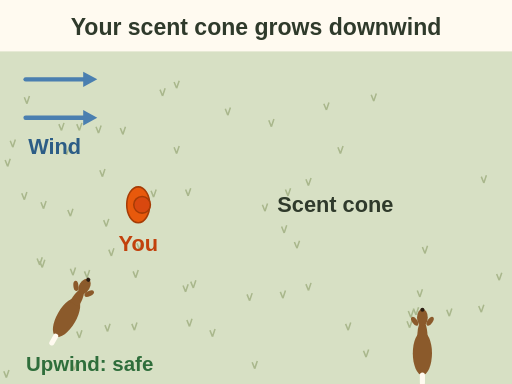
t = 0.00 s
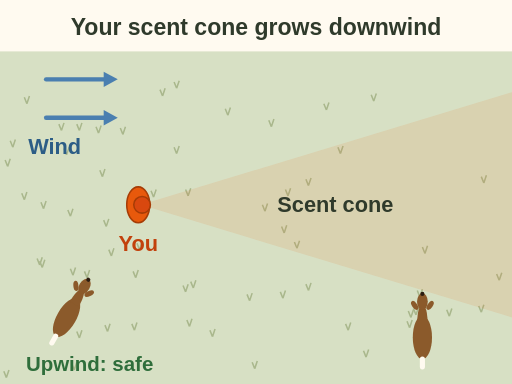
t = 1.00 s
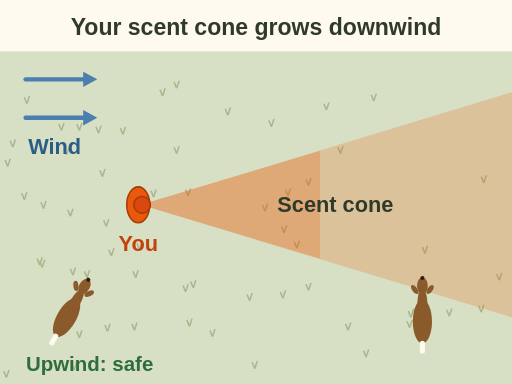
t = 2.00 s
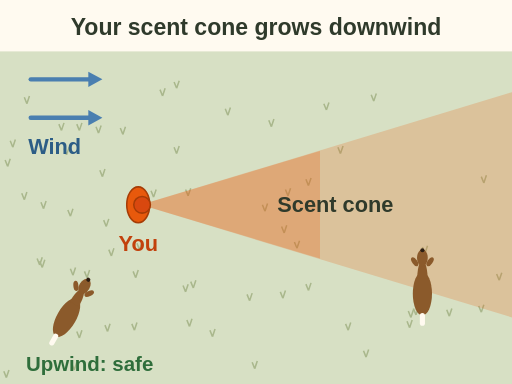
t = 3.75 s
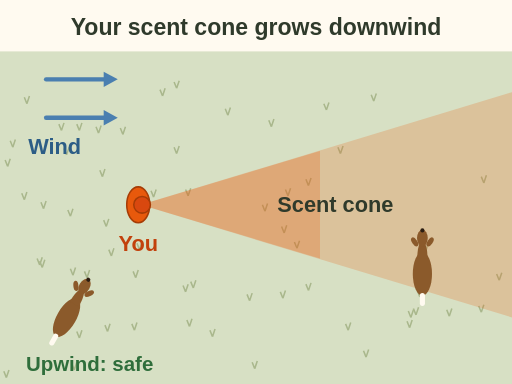
t = 5.00 s
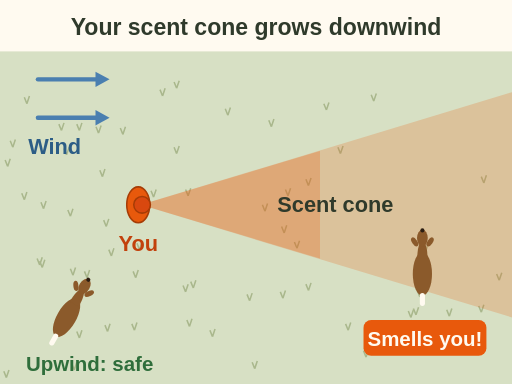
t = 5.40 s

The animated SVG that drew these frames (rendered in a browser with its animation timeline set to each time). Animation: 6 SMIL elements (animate=3,animateMotion=1,animateTransform=2); one cycle of 5.40 s, repeats indefinitely.

<svg xmlns="http://www.w3.org/2000/svg" viewBox="0 0 400 300" font-family="sans-serif" role="img" aria-label="Animation, top view. Wind blows left to right. A hunter stands on the left and an orange scent cone spreads out downwind, getting wider with distance. A deer walks up from the bottom right into the cone and stops: it smells the hunter. Another deer upwind of the hunter, on the lower left, is safe.">
<rect width="400" height="300" fill="#fffaf0"/>
<defs><clipPath id="mwt-scent-cone-c"><rect x="0" y="40" width="400" height="260"/></clipPath></defs>
<rect width="400" height="300" fill="#fffaf0"/>
<text x="200" y="27" font-size="18" font-weight="bold" fill="#2f3a2b" text-anchor="middle">Your scent cone grows downwind</text>
<g clip-path="url(#mwt-scent-cone-c)"><rect x="0" y="40" width="400" height="260" fill="#d7e0c4"/>
<path d="M106 217 l-2 -5 M106 217 l2 -6" stroke="#a9b78c" stroke-width="1.2"/>
<path d="M272 258 l-2 -5 M272 258 l2 -6" stroke="#a9b78c" stroke-width="1.2"/>
<path d="M77 104 l-2 -5 M77 104 l2 -6" stroke="#a9b78c" stroke-width="1.2"/>
<path d="M62 102 l-2 -5 M62 102 l2 -6" stroke="#a9b78c" stroke-width="1.2"/>
<path d="M292 79 l-2 -5 M292 79 l2 -6" stroke="#a9b78c" stroke-width="1.2"/>
<path d="M212 99 l-2 -5 M212 99 l2 -6" stroke="#a9b78c" stroke-width="1.2"/>
<path d="M120 154 l-2 -5 M120 154 l2 -6" stroke="#a9b78c" stroke-width="1.2"/>
<path d="M332 198 l-2 -5 M332 198 l2 -6" stroke="#a9b78c" stroke-width="1.2"/>
<path d="M10 115 l-2 -5 M10 115 l2 -6" stroke="#a9b78c" stroke-width="1.2"/>
<path d="M62 264 l-2 -5 M62 264 l2 -6" stroke="#a9b78c" stroke-width="1.2"/>
<path d="M321 248 l-2 -5 M321 248 l2 -6" stroke="#a9b78c" stroke-width="1.2"/>
<path d="M328 232 l-2 -5 M328 232 l2 -6" stroke="#a9b78c" stroke-width="1.2"/>
<path d="M376 244 l-2 -5 M376 244 l2 -6" stroke="#a9b78c" stroke-width="1.2"/>
<path d="M105 258 l-2 -5 M105 258 l2 -6" stroke="#a9b78c" stroke-width="1.2"/>
<path d="M195 235 l-2 -5 M195 235 l2 -6" stroke="#a9b78c" stroke-width="1.2"/>
<path d="M225 153 l-2 -5 M225 153 l2 -6" stroke="#a9b78c" stroke-width="1.2"/>
<path d="M147 153 l-2 -5 M147 153 l2 -6" stroke="#a9b78c" stroke-width="1.2"/>
<path d="M127 75 l-2 -5 M127 75 l2 -6" stroke="#a9b78c" stroke-width="1.2"/>
<path d="M325 246 l-2 -5 M325 246 l2 -6" stroke="#a9b78c" stroke-width="1.2"/>
<path d="M390 219 l-2 -5 M390 219 l2 -6" stroke="#a9b78c" stroke-width="1.2"/>
<path d="M221 233 l-2 -5 M221 233 l2 -6" stroke="#a9b78c" stroke-width="1.2"/>
<path d="M57 215 l-2 -5 M57 215 l2 -6" stroke="#a9b78c" stroke-width="1.2"/>
<path d="M178 90 l-2 -5 M178 90 l2 -6" stroke="#a9b78c" stroke-width="1.2"/>
<path d="M83 177 l-2 -5 M83 177 l2 -6" stroke="#a9b78c" stroke-width="1.2"/>
<path d="M103 161 l-2 -5 M103 161 l2 -6" stroke="#a9b78c" stroke-width="1.2"/>
<path d="M241 145 l-2 -5 M241 145 l2 -6" stroke="#a9b78c" stroke-width="1.2"/>
<path d="M55 169 l-2 -5 M55 169 l2 -6" stroke="#a9b78c" stroke-width="1.2"/>
<path d="M96 105 l-2 -5 M96 105 l2 -6" stroke="#a9b78c" stroke-width="1.2"/>
<path d="M80 138 l-2 -5 M80 138 l2 -6" stroke="#a9b78c" stroke-width="1.2"/>
<path d="M33 209 l-2 -5 M33 209 l2 -6" stroke="#a9b78c" stroke-width="1.2"/>
<path d="M378 143 l-2 -5 M378 143 l2 -6" stroke="#a9b78c" stroke-width="1.2"/>
<path d="M286 279 l-2 -5 M286 279 l2 -6" stroke="#a9b78c" stroke-width="1.2"/>
<path d="M21 81 l-2 -5 M21 81 l2 -6" stroke="#a9b78c" stroke-width="1.2"/>
<path d="M320 256 l-2 -5 M320 256 l2 -6" stroke="#a9b78c" stroke-width="1.2"/>
<path d="M255 86 l-2 -5 M255 86 l2 -6" stroke="#a9b78c" stroke-width="1.2"/>
<path d="M166 263 l-2 -5 M166 263 l2 -6" stroke="#a9b78c" stroke-width="1.2"/>
<path d="M351 247 l-2 -5 M351 247 l2 -6" stroke="#a9b78c" stroke-width="1.2"/>
<path d="M84 259 l-2 -5 M84 259 l2 -6" stroke="#a9b78c" stroke-width="1.2"/>
<path d="M151 225 l-2 -5 M151 225 l2 -6" stroke="#a9b78c" stroke-width="1.2"/>
<path d="M58 289 l-2 -5 M58 289 l2 -6" stroke="#a9b78c" stroke-width="1.2"/>
<path d="M241 227 l-2 -5 M241 227 l2 -6" stroke="#a9b78c" stroke-width="1.2"/>
<path d="M87 200 l-2 -5 M87 200 l2 -6" stroke="#a9b78c" stroke-width="1.2"/>
<path d="M232 194 l-2 -5 M232 194 l2 -6" stroke="#a9b78c" stroke-width="1.2"/>
<path d="M145 228 l-2 -5 M145 228 l2 -6" stroke="#a9b78c" stroke-width="1.2"/>
<path d="M138 120 l-2 -5 M138 120 l2 -6" stroke="#a9b78c" stroke-width="1.2"/>
<path d="M68 217 l-2 -5 M68 217 l2 -6" stroke="#a9b78c" stroke-width="1.2"/>
<path d="M48 102 l-2 -5 M48 102 l2 -6" stroke="#a9b78c" stroke-width="1.2"/>
<path d="M31 207 l-2 -5 M31 207 l2 -6" stroke="#a9b78c" stroke-width="1.2"/>
<path d="M222 182 l-2 -5 M222 182 l2 -6" stroke="#a9b78c" stroke-width="1.2"/>
<path d="M19 156 l-2 -5 M19 156 l2 -6" stroke="#a9b78c" stroke-width="1.2"/>
<path d="M138 69 l-2 -5 M138 69 l2 -6" stroke="#a9b78c" stroke-width="1.2"/>
<path d="M5 295 l-2 -5 M5 295 l2 -6" stroke="#a9b78c" stroke-width="1.2"/>
<path d="M52 121 l-2 -5 M52 121 l2 -6" stroke="#a9b78c" stroke-width="1.2"/>
<path d="M109 195 l-2 -5 M109 195 l2 -6" stroke="#a9b78c" stroke-width="1.2"/>
<path d="M34 163 l-2 -5 M34 163 l2 -6" stroke="#a9b78c" stroke-width="1.2"/>
<path d="M148 255 l-2 -5 M148 255 l2 -6" stroke="#a9b78c" stroke-width="1.2"/>
<path d="M6 130 l-2 -5 M6 130 l2 -6" stroke="#a9b78c" stroke-width="1.2"/>
<path d="M199 288 l-2 -5 M199 288 l2 -6" stroke="#a9b78c" stroke-width="1.2"/>
<path d="M207 165 l-2 -5 M207 165 l2 -6" stroke="#a9b78c" stroke-width="1.2"/>
<path d="M266 120 l-2 -5 M266 120 l2 -6" stroke="#a9b78c" stroke-width="1.2"/>
<path d="M110 160 L400 72 L400 248 Z" fill="#e8590c" opacity="0"><animate attributeName="opacity" values="0;.22" dur="2s" fill="freeze"/></path>
<path d="M110 160 L250 118 L250 202 Z" fill="#e8590c" opacity="0"><animate attributeName="opacity" values="0;.25" begin="1s" dur="1s" fill="freeze"/></path>
</g>
<g><line x1="20" y1="62" x2="70" y2="62" stroke="#4a7fb0" stroke-width="3.4" stroke-linecap="round"/><path d="M76 62 l-11 -6 v12z" fill="#4a7fb0"/><animateTransform attributeName="transform" type="translate" values="0 0;16 0;0 0" dur="2s" repeatCount="indefinite"/></g>
<g><line x1="20" y1="92" x2="70" y2="92" stroke="#4a7fb0" stroke-width="3.4" stroke-linecap="round"/><path d="M76 92 l-11 -6 v12z" fill="#4a7fb0"/><animateTransform attributeName="transform" type="translate" values="0 0;16 0;0 0" dur="2s" repeatCount="indefinite"/></g>
<text x="22" y="120" font-size="17" font-weight="bold" fill="#2c5d86">Wind</text>
<ellipse cx="108" cy="160" rx="9" ry="14" fill="#e8590c" stroke="#a63c06" stroke-width="1.2"/><circle cx="111" cy="160" r="6.5" fill="#d9480f" stroke="#a63c06" stroke-width="1.2"/>
<text x="108" y="196" font-size="17" font-weight="bold" fill="#c2410c" text-anchor="middle">You</text>
<text x="262" y="166" font-size="17" font-weight="bold" fill="#2f3a2b" text-anchor="middle">Scent cone</text>
<path id="mwt-scent-cone-p1" d="M330 276 L330 214" fill="none"/>
<g><g transform="rotate(-90)"><ellipse rx="17" ry="7.5" fill="#8b5a2b"/><path d="M12 -4 Q20 -4 24 -2 L24 2 Q20 4 12 4z" fill="#8b5a2b"/><ellipse cx="28" cy="0" rx="6.5" ry="4.2" fill="#8b5a2b"/><ellipse cx="25" cy="-6" rx="4" ry="2" transform="rotate(-35 25 -6)" fill="#8b5a2b"/><ellipse cx="25" cy="6" rx="4" ry="2" transform="rotate(35 25 6)" fill="#8b5a2b"/><circle cx="34" cy="0" r="1.6" fill="#2b1d12"/><path d="M-17 0 l-6 0" stroke="#fffaf0" stroke-width="4" stroke-linecap="round"/></g><animateMotion dur="5s" fill="freeze"><mpath href="#mwt-scent-cone-p1"/></animateMotion></g>
<g opacity="0"><rect x="284" y="250" width="96" height="28" rx="6" fill="#e8590c"/><text x="332" y="270" font-size="16" font-weight="bold" fill="#fffaf0" text-anchor="middle">Smells you!</text><animate attributeName="opacity" values="0;1" begin="5s" dur=".4s" fill="freeze"/></g>
<g transform="translate(52 248) rotate(-60)"><ellipse rx="17" ry="7.5" fill="#8b5a2b"/><path d="M12 -4 Q20 -4 24 -2 L24 2 Q20 4 12 4z" fill="#8b5a2b"/><ellipse cx="28" cy="0" rx="6.5" ry="4.2" fill="#8b5a2b"/><ellipse cx="25" cy="-6" rx="4" ry="2" transform="rotate(-35 25 -6)" fill="#8b5a2b"/><ellipse cx="25" cy="6" rx="4" ry="2" transform="rotate(35 25 6)" fill="#8b5a2b"/><circle cx="34" cy="0" r="1.6" fill="#2b1d12"/><path d="M-17 0 l-6 0" stroke="#fffaf0" stroke-width="4" stroke-linecap="round"/></g>
<text x="70" y="290" font-size="16" font-weight="bold" fill="#2f6e3b" text-anchor="middle">Upwind: safe</text>
</svg>
